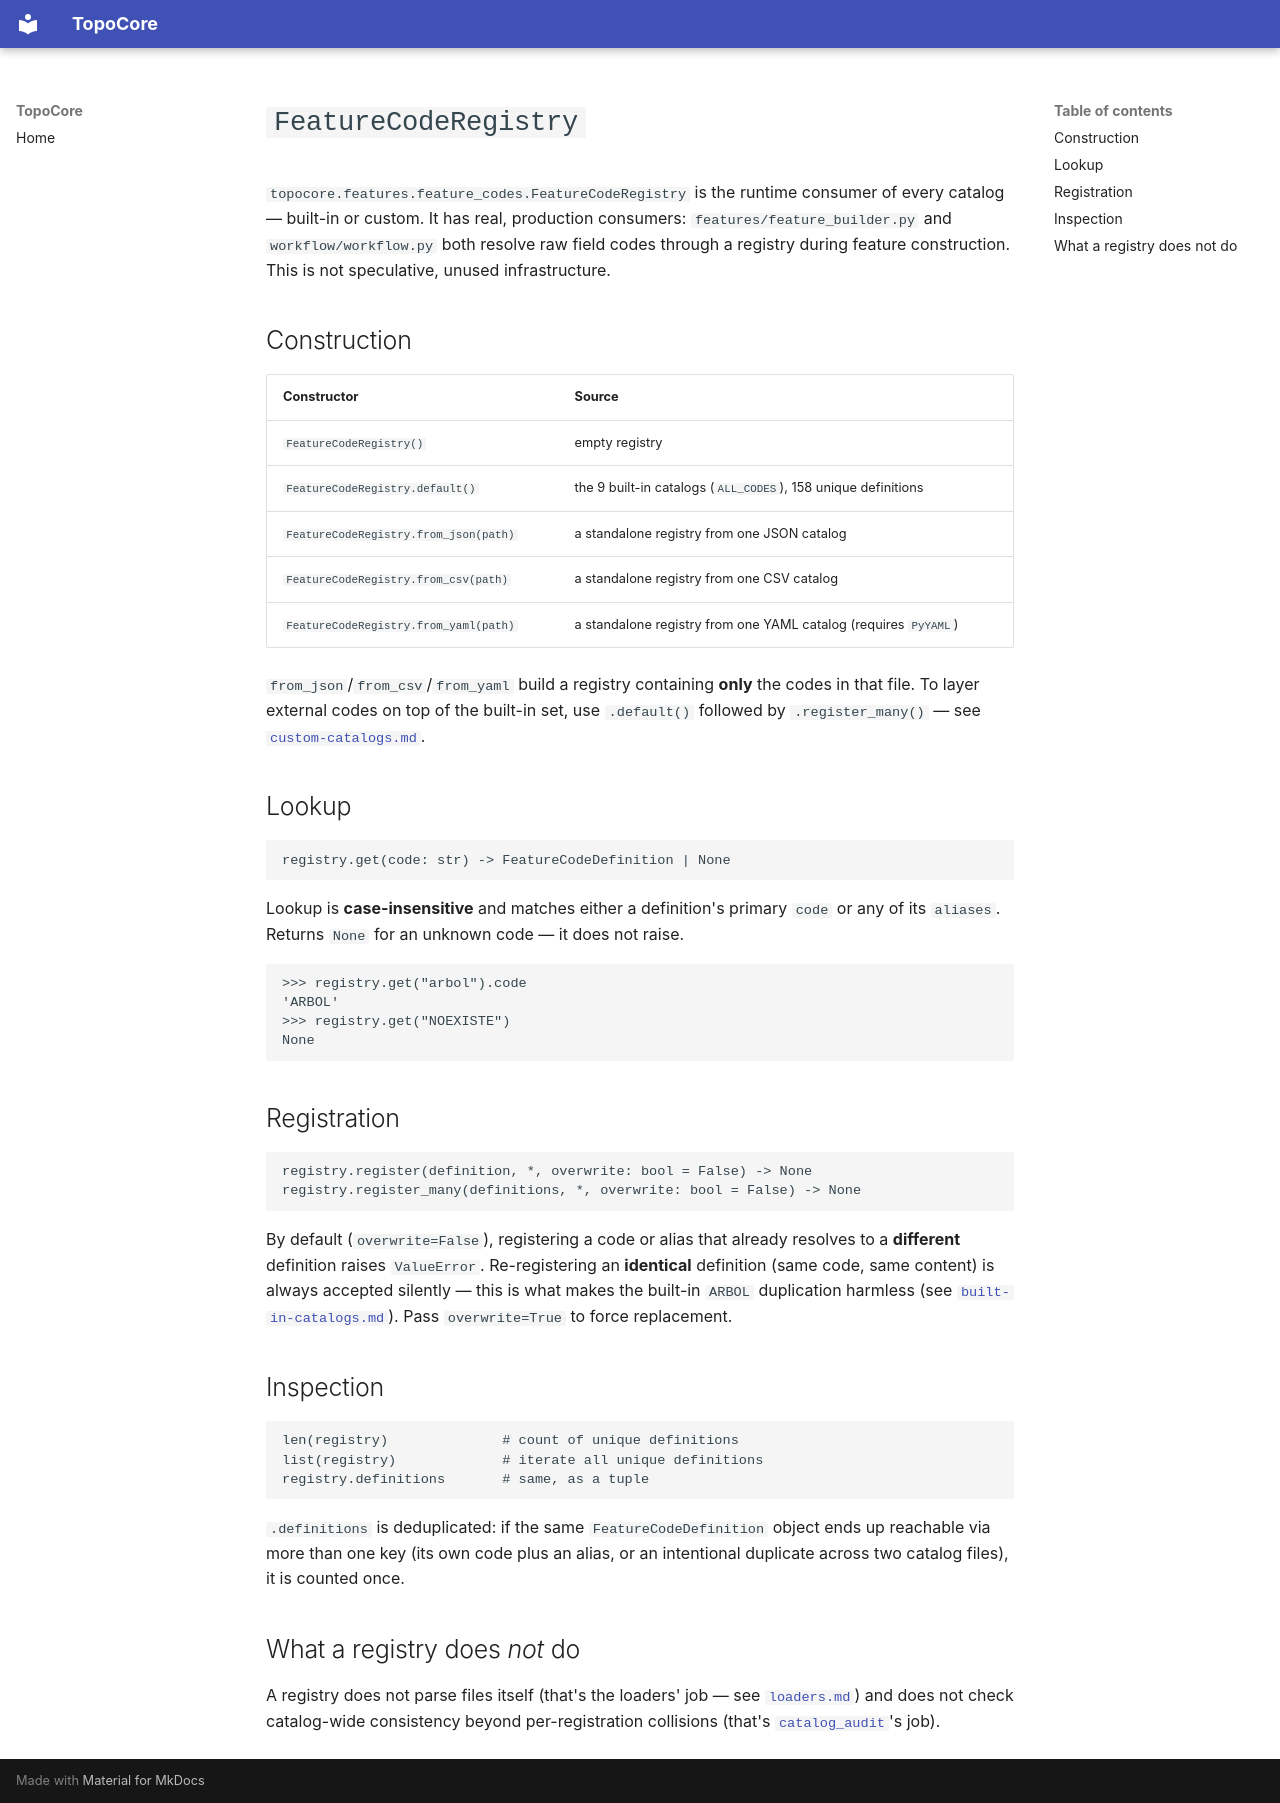

repository: hernandminao/topocore · page: 11-catalogs/registry/index.html · generator: mkdocs

# `FeatureCodeRegistry`

`topocore.features.feature_codes.FeatureCodeRegistry` is the runtime
consumer of every catalog — built-in or custom. It has real,
production consumers: `features/feature_builder.py` and
`workflow/workflow.py` both resolve raw field codes through a
registry during feature construction. This is not speculative,
unused infrastructure.

## Construction

| Constructor | Source |
|---|---|
| `FeatureCodeRegistry()` | empty registry |
| `FeatureCodeRegistry.default()` | the 9 built-in catalogs (`ALL_CODES`), 158 unique definitions |
| `FeatureCodeRegistry.from_json(path)` | a standalone registry from one JSON catalog |
| `FeatureCodeRegistry.from_csv(path)` | a standalone registry from one CSV catalog |
| `FeatureCodeRegistry.from_yaml(path)` | a standalone registry from one YAML catalog (requires `PyYAML`) |

`from_json`/`from_csv`/`from_yaml` build a registry containing
**only** the codes in that file. To layer external codes on top of
the built-in set, use `.default()` followed by `.register_many()` —
see [`custom-catalogs.md`](./custom-catalogs.md).

## Lookup

```python
registry.get(code: str) -> FeatureCodeDefinition | None
```

Lookup is **case-insensitive** and matches either a definition's
primary `code` or any of its `aliases`. Returns `None` for an
unknown code — it does not raise.

```python
>>> registry.get("arbol").code
'ARBOL'
>>> registry.get("NOEXISTE")
None
```

## Registration

```python
registry.register(definition, *, overwrite: bool = False) -> None
registry.register_many(definitions, *, overwrite: bool = False) -> None
```

By default (`overwrite=False`), registering a code or alias that
already resolves to a **different** definition raises `ValueError`.
Re-registering an **identical** definition (same code, same content)
is always accepted silently — this is what makes the built-in
`ARBOL` duplication harmless (see
[`built-in-catalogs.md`](./built-in-catalogs.md)). Pass
`overwrite=True` to force replacement.

## Inspection

```python
len(registry)              # count of unique definitions
list(registry)             # iterate all unique definitions
registry.definitions       # same, as a tuple
```

`.definitions` is deduplicated: if the same `FeatureCodeDefinition`
object ends up reachable via more than one key (its own code plus an
alias, or an intentional duplicate across two catalog files), it is
counted once.

## What a registry does *not* do

A registry does not parse files itself (that's the loaders' job —
see [`loaders.md`](./loaders.md)) and does not check catalog-wide
consistency beyond per-registration collisions (that's
[`catalog_audit`](./catalog-audit.md)'s job).
